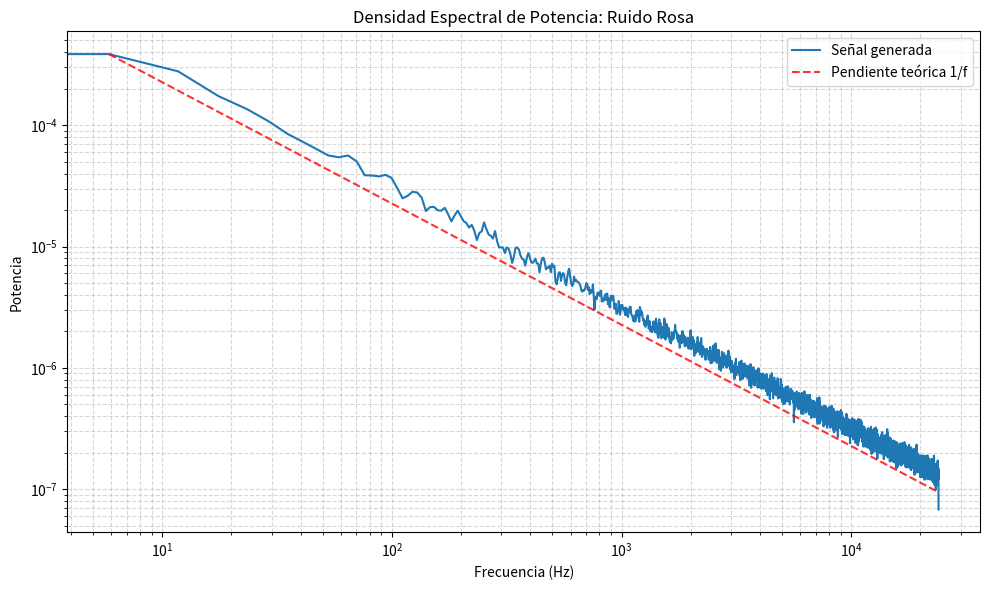

Python code for this plot:
"""Servicio de generacion de ruido rosa.

Milestone 1: Generacion de senales.
"""

import numpy as np
import matplotlib.pyplot as plt
from scipy.signal import welch

def generar_ruido_rosa(duracion: float, fs: int) -> np.ndarray:
    """Genera una senal de ruido rosa de la duracion especificada.

    El ruido rosa tiene una densidad espectral de potencia inversamente
    proporcional a la frecuencia (1/f). Esto significa que cada octava
    contiene la misma cantidad de energia, lo cual lo hace util para
    mediciones acusticas.

    Parameters
    ----------
    duracion : float
        Duracion de la senal en segundos.
    fs : int
        Frecuencia de muestreo en Hz.

    Returns
    -------
    np.ndarray
        Senal de ruido rosa normalizada, de longitud ``int(duracion * fs)``.
    """
    # 1. Generar ruido blanco (distribución normal) de la duración deseada
    N = int(duracion * fs)
    ruido_blanco = np.random.randn(N)
    
    # 2. Aplicar la transformada de Fourier (np.fft.rfft)
    espectro = np.fft.rfft(ruido_blanco)
    
    # 3. Crear un vector de frecuencias correspondiente
    frecuencias = np.fft.rfftfreq(N, d=1/fs)
    
    # 4. Dividir cada componente por sqrt(f) (omitir f=0 para evitar división por cero)
    escala = np.ones_like(frecuencias)
    escala[1:] = 1.0 / np.sqrt(frecuencias[1:])
    espectro_escalado = espectro * escala
    
    # 5. Aplicar la transformada inversa (np.fft.irfft)
    # Se especifica n=N para garantizar que la longitud de salida sea exactamente la requerida
    ruido_rosa = np.fft.irfft(espectro_escalado, n=N)
    
    # 6. Normalizar la señal resultante al rango [-1, 1]
    max_abs = np.max(np.abs(ruido_rosa))
    if max_abs > 0:
        ruido_rosa = ruido_rosa / max_abs
        
    return ruido_rosa

if __name__ == '__main__':
    # Todo lo que esté acá adentro SOLO se ejecuta si corrés este archivo directamente
    fs = 48000  # Frecuencia de muestreo estándar de audio
    duracion = 10.0  # 2 segundos de prueba
    ruido = generar_ruido_rosa(duracion, fs)

    # --- 1. Verificación de Criterios de Aceptación ---
    print("Ejecutando pruebas de la Issue...")

    assert isinstance(ruido, np.ndarray), "Error: No es un np.ndarray"
    assert len(ruido) == int(duracion * fs), "Error: La longitud no coincide"
    assert np.max(np.abs(ruido)) <= 1.0, "Error: La señal no está en el rango [-1, 1]"
    assert not np.isnan(ruido).any(), "Error: Hay valores NaN (probable división por cero)"
    assert not np.isinf(ruido).any(), "Error: Hay valores infinitos"

    print("✅ Todos los criterios de aceptación técnicos pasaron con éxito.\n")

    # --- 2. Verificación Visual (Densidad Espectral) ---
    print("Generando gráfico de Densidad Espectral de Potencia...")

    # Welch es el método estándar para estimar la densidad espectral de potencia (PSD)
    frecuencias, psd = welch(ruido, fs, nperseg=8192)

    plt.figure(figsize=(10, 6))
    # Usamos loglog porque en una escala logarítmica, la curva 1/f se ve como una línea recta descendente
    plt.loglog(frecuencias, psd, label='Señal generada')

    # Dibujamos una línea teórica de 1/f para comparar
    frecuencias_teoricas = frecuencias[1:] # Evitamos el cero
    linea_teorica = psd[1] * (frecuencias_teoricas[0] / frecuencias_teoricas)
    plt.loglog(frecuencias_teoricas, linea_teorica, 'r--', label='Pendiente teórica 1/f', alpha=0.8)

    plt.title('Densidad Espectral de Potencia: Ruido Rosa')
    plt.xlabel('Frecuencia (Hz)')
    plt.ylabel('Potencia')
    plt.grid(True, which="both", ls="--", alpha=0.5)
    plt.legend()
    plt.tight_layout()
    plt.show()
